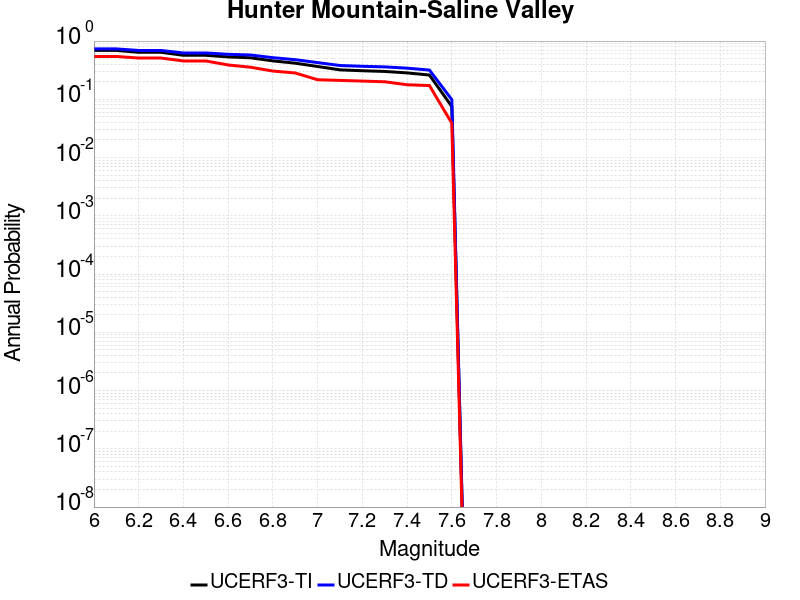

The file beside this chart, header and first rows:
Magnitude, UCERF3-TI Prob, UCERF3-TD Prob, UCERF3-ETAS Prob
6.0, 0.6917, 0.7333, 0.5444
6.1, 0.6917, 0.7333, 0.5444
6.2, 0.6419, 0.6898, 0.5111
6.3, 0.6419, 0.6898, 0.5111
6.4, 0.5696, 0.6244, 0.4556
6.5, 0.5696, 0.6244, 0.4556
6.6, 0.5345, 0.5929, 0.3889
6.7, 0.5162, 0.5764, 0.3556
6.8, 0.4568, 0.5187, 0.3056
6.9, 0.4172, 0.4789, 0.2833
7.0, 0.3659, 0.4269, 0.2167
7.1, 0.3205, 0.3804, 0.2111
7.2, 0.3092, 0.369, 0.2056
7.3, 0.3011, 0.3604, 0.2
7.4, 0.2841, 0.3425, 0.1778
7.5, 0.261, 0.3177, 0.1722
7.6, 0.07523, 0.09891, 0.03889
